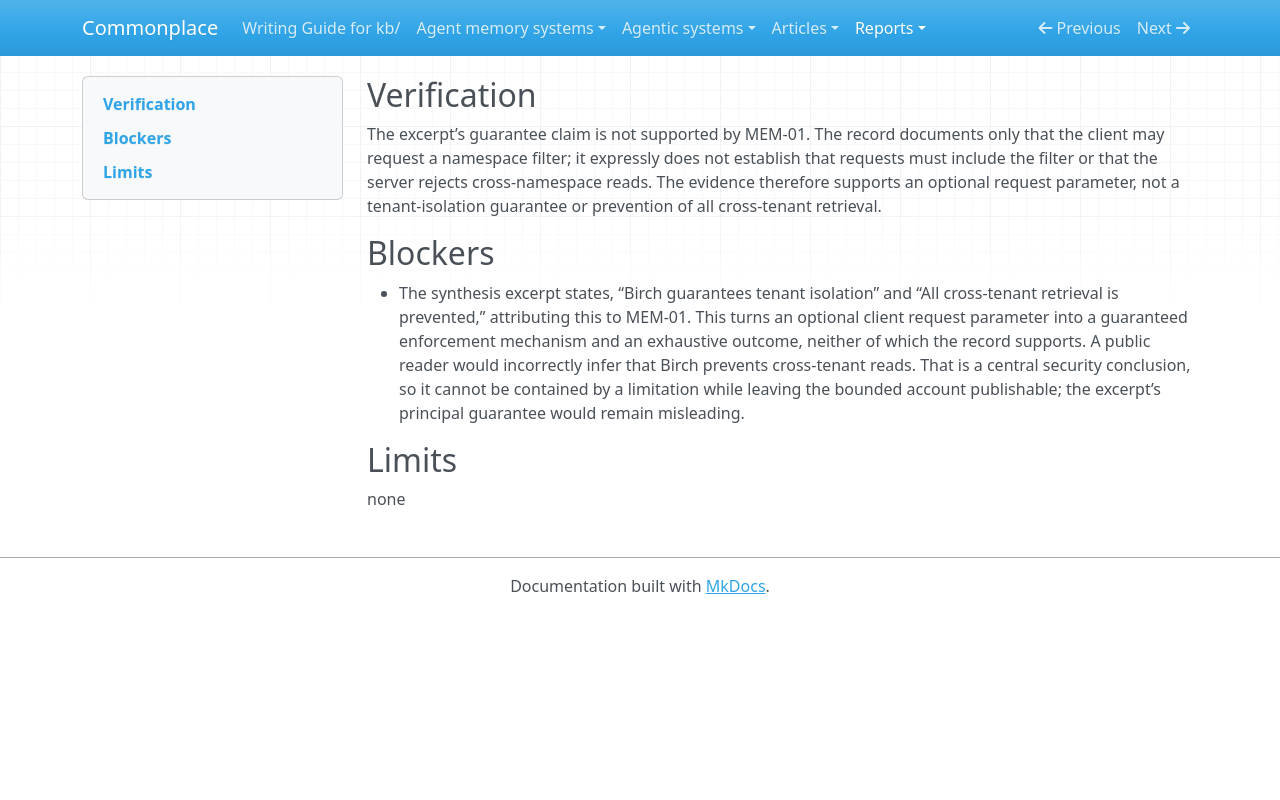

repository: zby/commonplace · page: reports/retained/analysis-calibration-pi-luna-low-20261010/capture/packets/c03/response/index.html · generator: mkdocs

## Verification
The excerpt’s guarantee claim is not supported by MEM-01. The record documents only that the client may request a namespace filter; it expressly does not establish that requests must include the filter or that the server rejects cross-namespace reads. The evidence therefore supports an optional request parameter, not a tenant-isolation guarantee or prevention of all cross-tenant retrieval.

## Blockers
- The synthesis excerpt states, “Birch guarantees tenant isolation” and “All cross-tenant retrieval is prevented,” attributing this to MEM-01. This turns an optional client request parameter into a guaranteed enforcement mechanism and an exhaustive outcome, neither of which the record supports. A public reader would incorrectly infer that Birch prevents cross-tenant reads. That is a central security conclusion, so it cannot be contained by a limitation while leaving the bounded account publishable; the excerpt’s principal guarantee would remain misleading.

## Limits
none
